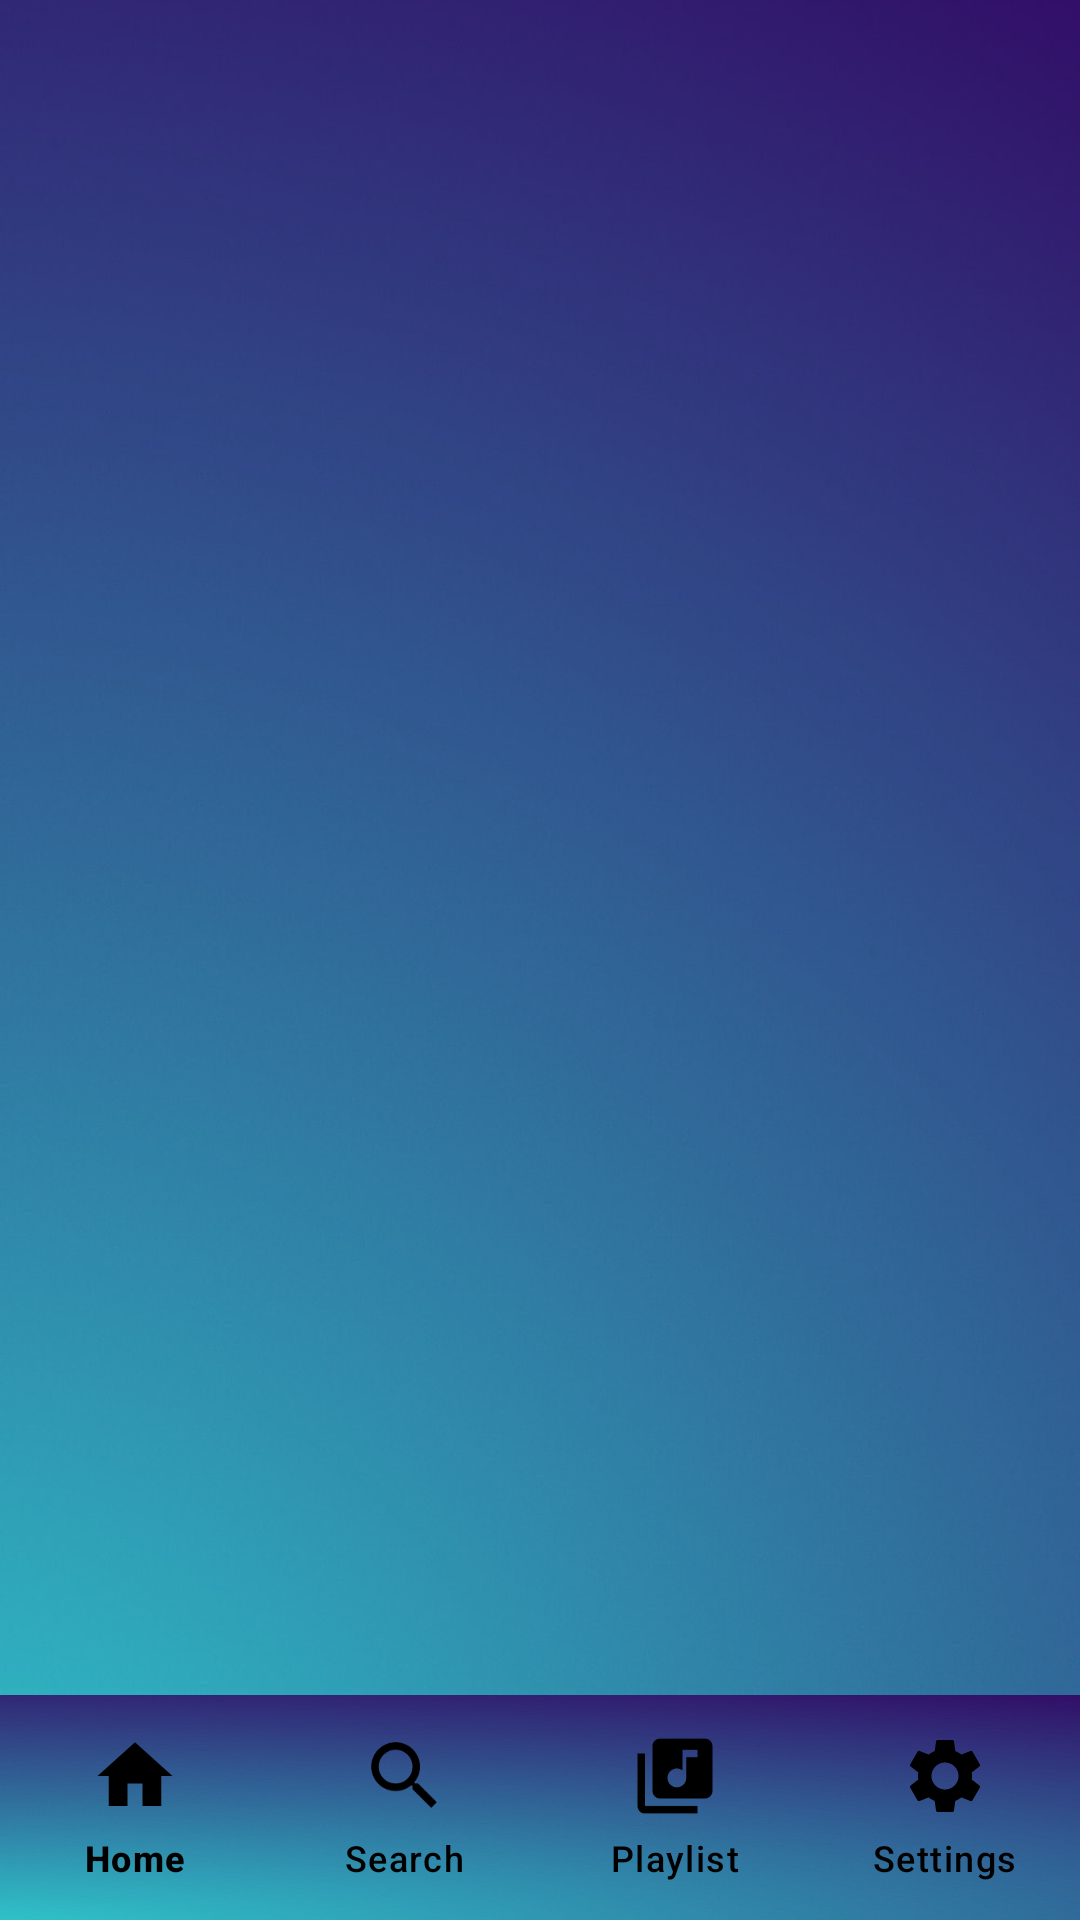

The Android layout XML behind this screen, and the referenced resources:
<!-- AndroidManifest.xml: application theme Theme.Sound_Scape -->
<!-- res/layout/activity_main.xml -->
<?xml version="1.0" encoding="utf-8"?>
<androidx.constraintlayout.widget.ConstraintLayout
    xmlns:android="http://schemas.android.com/apk/res/android"
    xmlns:app="http://schemas.android.com/apk/res-auto"
    xmlns:tools="http://schemas.android.com/tools"
    android:layout_width="match_parent"
    android:layout_height="match_parent"
    style="@style/Screen">

    <LinearLayout
        android:id="@+id/flFragment"
        android:layout_width="match_parent"
        android:layout_height="0dp"
        android:orientation="vertical"
        app:layout_constraintBottom_toTopOf="@+id/bottomNavigationView"
        app:layout_constraintEnd_toEndOf="parent"
        app:layout_constraintHorizontal_bias="0.5"
        app:layout_constraintStart_toStartOf="parent"
        app:layout_constraintTop_toTopOf="parent">
    </LinearLayout>


    <com.google.android.material.bottomnavigation.BottomNavigationView
        android:id="@+id/bottomNavigationView"
        android:layout_width="match_parent"
        android:layout_height="75dp"
        app:layout_constraintBottom_toBottomOf="parent"
        app:layout_constraintEnd_toEndOf="parent"
        app:layout_constraintHorizontal_bias="1.0"
        app:layout_constraintStart_toStartOf="parent"
        style="@style/Screen"
        app:labelVisibilityMode="labeled"
        app:menu="@menu/bottom_nav_menu"
        app:itemTextColor="@color/black"
        app:itemIconTint="@color/black"
        app:itemIconSize="30dp"/>

</androidx.constraintlayout.widget.ConstraintLayout>
<!-- resources referenced by this layout -->
<resources>
  <color name="black">#000000</color>
  <style name="Screen">
          <item name="android:background">@drawable/back_light</item>
      </style>
  <style name="Theme.Sound_Scape" parent="Base.Theme.Sound_Scape" />
  <!-- drawable back_light: png bitmap (drawable, 331019 bytes) -->
  <style name="Base.Theme.Sound_Scape" parent="Theme.Material3.DayNight.NoActionBar">
          
           <item name="colorPrimary">@color/primary_color</item>
      </style>
  <color name="primary_color">#009688</color>
</resources>
